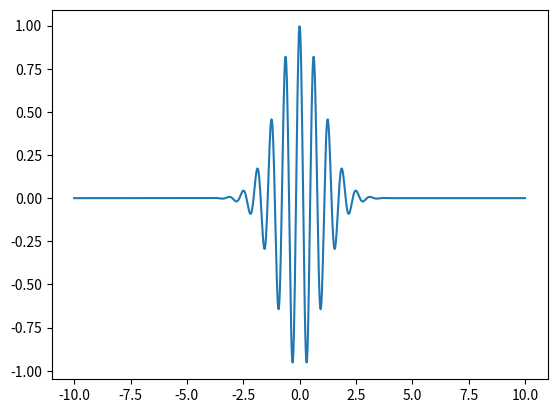

Write the Python code that produced this figure.
import numpy as np
import matplotlib.pyplot as plt

def wave_packet(x,x0,p0):
	return np.exp(-(x-x0)**2/2)*np.exp(1j*p0*(x-x0))

x0=0.
p0=10.
x=np.linspace(-10,10,1000)
f=[]
for xx in x:
	f.append(wave_packet(xx, x0, p0).real)

plt.plot(x,f)
plt.show()